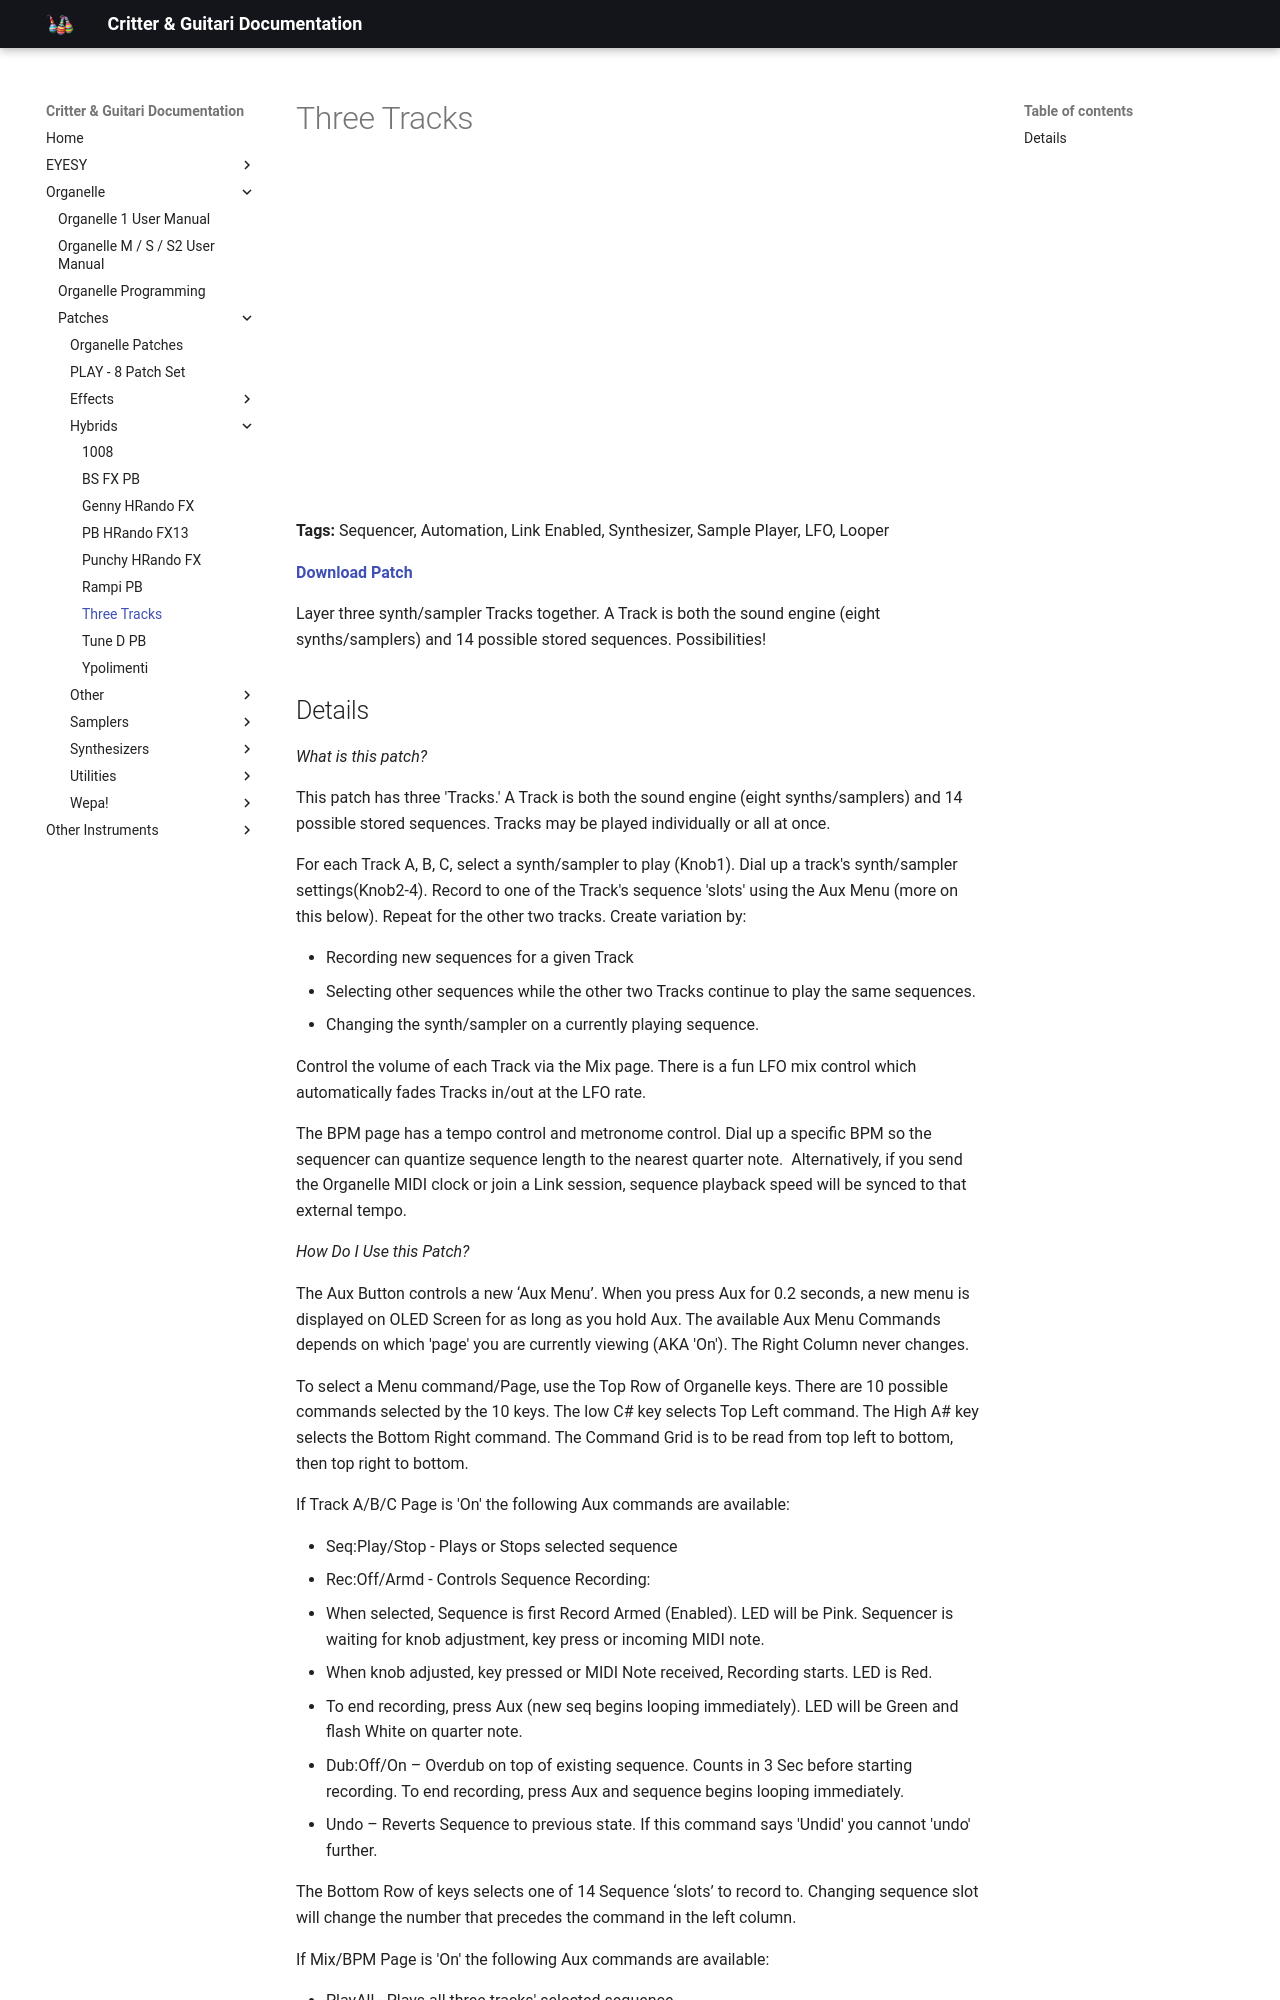

repository: critterandguitari/cg-docs · page: Organelle/patches/Hybrids/three-tracks/index.html · generator: mkdocs

---
title: Three Tracks
date: 2019-05-17
tags:
  - Sequencer
  - Automation
  - Link Enabled
  - Synthesizer
  - Sample Player
  - LFO
  - Looper
---


# Three Tracks


<div class="video-embed"><iframe width="560" height="315" src="https://www.youtube.com/embed/mpx9nqJKZQc" title="YouTube video player" frameborder="0" allow="accelerometer; autoplay; clipboard-write; encrypted-media; gyroscope; picture-in-picture" allowfullscreen></iframe></div>

**Tags:** Sequencer, Automation, Link Enabled, Synthesizer, Sample Player, LFO, Looper

**[Download Patch](https://patchstorage.com/wp-content/uploads/2021/03/Three-Tracks.zip)**

Layer three synth/sampler Tracks together. A Track is both the sound engine (eight synths/samplers) and 14 possible stored sequences. Possibilities!
